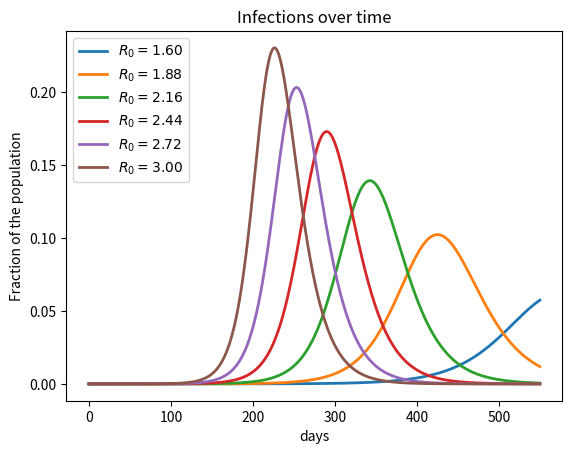
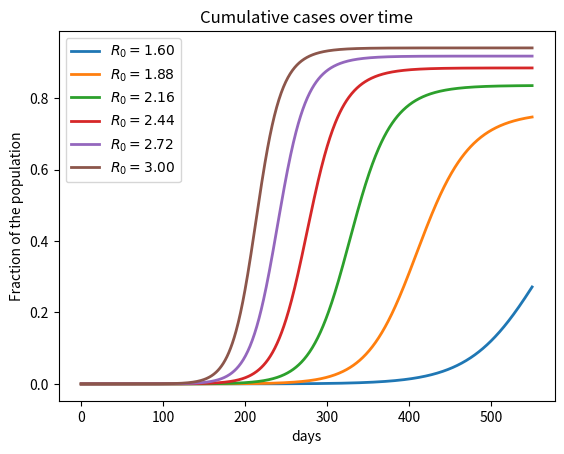

The matplotlib source for these figures, in order:
# 14-OCT
# Sandbox file for testing SEIR-model constructions

import matplotlib.pyplot as plt
import numpy as np
from numpy import exp

from scipy.integrate import odeint

pop_size = 3.3e8

gamma = 1 / 18
sigma = 1 / 5.2

def F(x, t, R0=1.6):
    """
    Time derivative of the state vector.

        * x is the state vector (array_like)
        * t is time (scalar)
        * R0 is the effective transmission rate, defaulting to a constant

    """
    s, e, i = x

    # New exposure of susceptibles
    beta = R0(t) * gamma if callable(R0) else R0 * gamma
    ne = beta * s * i

    # Time derivatives
    ds = - ne
    de = ne - sigma * e
    di = sigma * e - gamma * i

    return ds, de, di

i_0 = 1e-7
e_0 = 4 * i_0
s_0 = 1 - i_0 - e_0

x_0 = s_0, e_0, i_0
def solve_path(R0, t_vec, x_init=x_0):
    """
    Solve for i(t) and c(t) via numerical integration,
    given the time path for R0.

    """
    G = lambda x, t: F(x, t, R0)
    s_path, e_path, i_path = odeint(G, x_init, t_vec).transpose()

    c_path = 1 - s_path - e_path       # cumulative cases
    return i_path, c_path

t_length = 550
grid_size = 1000
t_vec = np.linspace(0, t_length, grid_size)

R0_vals = np.linspace(1.6, 3.0, 6)
labels = [f'$R_0 = {r:.2f}$' for r in R0_vals]
i_paths, c_paths = [], []

for r in R0_vals:
    i_path, c_path = solve_path(r, t_vec)
    i_paths.append(i_path)
    c_paths.append(c_path)

def plot_paths(paths, labels, ylabel, times=t_vec, mainlabel=''):

    fig, ax = plt.subplots()

    for path, label in zip(paths, labels):
        ax.plot(times, path, lw=2, label=label)

    ax.set_xlabel('days')
    ax.set_ylabel(ylabel)
    ax.legend(loc='upper left')
    plt.title(mainlabel)

    plt.show()

plot_paths(i_paths, labels, ylabel='Fraction of the population',
           mainlabel='Infections over time')

plot_paths(c_paths, labels, ylabel='Fraction of the population',
           mainlabel='Cumulative cases over time')



# Example of using count data to infer the transmission rate
